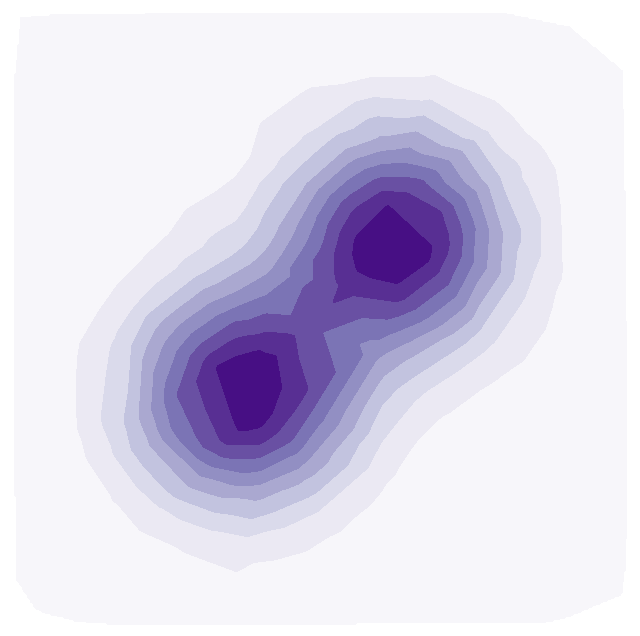

Source code (Python):
import warnings
warnings.filterwarnings("ignore")


import matplotlib.pyplot as plt

# 打印所有可用的颜色映射名称
print(plt.cm.datad.keys())


"""
这个是中间2个凸起，四周逐渐降低的形状
"""

# import numpy as np
# import matplotlib.pyplot as plt
#
# # 定义两个高斯函数的参数和网格
# x0, y0 = -0.42, -0.42
# x1, y1 = 0.42, 0.42
# sigma = 0.5
# amplitude = 2
#
# x = np.linspace(-2, 2, 400)
# y = np.linspace(-2, 2, 400)
# X, Y = np.meshgrid(x, y)
#
# Z1 = amplitude * np.exp(-((X - x0) ** 2 + (Y - y0) ** 2) / (2 * sigma ** 2))
# Z2 = amplitude * np.exp(-((X - x1) ** 2 + (Y - y1) ** 2) / (2 * sigma ** 2))
# Z = Z1 + Z2
#
# # 绘制填充等高线图，不显示网格和坐标轴
# custom_colors = ['white', '#CCE2E8', '#9DCBDD', '#7AAECE', '#638FB4']
# plt.figure(figsize=(8, 8))
# plt.contourf(X, Y, Z, 10, cmap='Blues')
# # plt.contourf(X, Y, Z, 4, colors=custom_colors)
# plt.gca().xaxis.set_visible(False)
# plt.gca().yaxis.set_visible(False)
# plt.grid(False)
# #
# # # 显示图形
# plt.show()
# # 保存图像，设置透明背景
# # plt.savefig('contour_plot_transparent.png', dpi=300, transparent=True, bbox_inches='tight', pad_inches=0)
#
# # 关闭图形，因为我们不需要显示它
# plt.close()




"""

这个是中间凸起1个，周围下降的 标准圆环图
"""

# #
# import numpy as np
# import matplotlib.pyplot as plt
#
# # 定义高斯函数的参数
# x0, y0 = 0, 0  # 高斯函数的中心
# sigma = 1.0  # 标准差，控制凸起的宽度
# amplitude = 1.0  # 振幅，控制凸起的高度
#
# # 创建x和y的网格
# x = np.linspace(-3 * sigma, 3 * sigma, 400)
# y = np.linspace(-3 * sigma, 3 * sigma, 400)
#
# X, Y = np.meshgrid(x, y)
#
# # 计算二维高斯函数
# Z = amplitude * np.exp(-((X - x0) ** 2 + (Y - y0) ** 2) / (2 * sigma ** 2))
#
# # 绘制等高线图
# plt.figure(figsize=(8, 8))
# contour_plot = plt.contourf(X, Y, Z, cmap='Oranges', levels=8)  # 使用20个等高线级别和'viridis'颜色映射
#
# # 添加颜色条（如果需要的话）
# # plt.colorbar(contour_plot)
#
# # 隐藏坐标轴
# plt.gca().xaxis.set_visible(False)
# plt.gca().yaxis.set_visible(False)
#
# # 设置背景为透明
# plt.gca().set_axis_off()
# plt.gca().set_facecolor('none')
#
# # 设置标题和坐标轴标签（如果需要的话）
# # plt.title('Gaussian Bump Contour Plot')
#
# # 保存图片到文件，背景透明
# # plt.savefig('gaussian_bump_contour.png', transparent=True)
#
# # 显示图形（如果需要的话）
# plt.show()
#
# # 关闭图形对象，释放内存
# plt.close()


"""
这个是我参考B站的例子
"""

# import matplotlib. pyplot as plt
# import numpy as np
# import matplotlib.tri as tri
#
# np. random.seed (19680801)
# x = np.random.uniform(-2, 2, 200)
# y = np.random.uniform(-2, 2, 200)
# z = x*np.exp(-x**2-y**2)
#
# f = plt.figure(dpi=200)
# ax1 = f.subplots()
# xi = np.linspace(-2.1,2.1, 100)
# yi = np.linspace(-2.1,2.1, 100)
# Xi,Yi = np.meshgrid(xi, yi)
# triang = tri.Triangulation(x, y)
# interpolator = tri.LinearTriInterpolator (triang, z)
# zi = interpolator(Xi, Yi)
# ax1.contour(xi, yi, zi, levels=14, linewidths=0.5, colors="k")
# ax1.contourf(xi, yi, zi, levels=14, cmap="RdBu_r" )
# plt.show()



"""
这个是形态各异的，中间凸起，周围下降的图形，可以修改随机种子
"""
#
# import numpy as np
# import matplotlib.pyplot as plt
# import matplotlib.tri as tri
#
# # 定义高斯函数的参数
# x0, y0 = 0, 0  # 高斯函数的中心
# sigma = 1.0  # 标准差，控制凸起的宽度
# amplitude = 1.0  # 振幅，控制凸起的高度
#
# np. random.seed (8691)
# # np. random.seed (20)
# x = np.random.uniform(-3 * sigma, 3 * sigma, 400)
# y = np.random.uniform(-3 * sigma, 3 * sigma, 400)
#
# z = amplitude * np.exp(-((x - x0) ** 2 + (y - y0) ** 2) / (2 * sigma ** 2))
# triang = tri.Triangulation(x, y)
# interpolator = tri.LinearTriInterpolator (triang, z)
#
# xi = np.linspace(-3 * sigma, 3 * sigma, 400)
# yi = np.linspace(-3 * sigma, 3 * sigma, 400)
#
# Xi,Yi = np.meshgrid(xi, yi)
#
# zi = interpolator(Xi, Yi)
# X,Y,Z = Xi, Yi, zi
#
#
# # 绘制等高线图
# plt.figure(figsize=(8, 6))
# contour_plot = plt.contourf(X, Y, Z, cmap='Greens', levels=10)  # 使用20个等高线级别和'viridis'颜色映射
#
# # 添加颜色条（如果需要的话）
# # plt.colorbar(contour_plot)
#
# # 隐藏坐标轴
# plt.gca().xaxis.set_visible(True)
# plt.gca().yaxis.set_visible(True)
# plt.gca().set_axis_off()
# plt.gca().set_facecolor('none')
#
# # 设置标题和坐标轴标签（如果需要的话）
# # plt.title('Gaussian Bump Contour Plot')
#
# # 保存图片到文件，背景透明
# plt.savefig('contour_plot_transparent.png', dpi=300, transparent=True, bbox_inches='tight', pad_inches=0)
#
# # 显示图形（如果需要的话）
# # plt.show()
#
# # 关闭图形对象，释放内存
# plt.close()



"""
这是不规则的的，中间2个凸起，周围下降
"""



import numpy as np
import matplotlib.pyplot as plt
import matplotlib.tri as tri

# 定义两个高斯函数的参数和网格
x0, y0 = -0.5, -0.5
x1, y1 = 0.5, 0.5
sigma = 0.5
amplitude = 2

# x = np.linspace(-2 , 2 , 400)
# y = np.linspace(-2 , 2 , 400)
# X, Y = np.meshgrid(x, y)

np. random.seed (99997)
# np. random.seed (99999)
# np. random.seed (99998)
x = np.random.uniform(-2 , 2 , 400)
y = np.random.uniform(-2 , 2 , 400)
Z1 = amplitude * np.exp(-((x - x0) ** 2 + (y - y0) ** 2) / (2 * sigma ** 2))
Z2 = amplitude * np.exp(-((x - x1) ** 2 + (y - y1) ** 2) / (2 * sigma ** 2))
Z = Z1 + Z2
triang = tri.Triangulation(x, y)
interpolator = tri.LinearTriInterpolator (triang, Z)

xi = np.linspace(-2 , 2 , 400)
yi = np.linspace(-2 , 2 , 400)
Xi,Yi = np.meshgrid(xi, yi)

zi = interpolator(Xi, Yi)
X,Y,Z = Xi, Yi, zi


# 绘制填充等高线图，不显示网格和坐标轴
custom_colors = ['white', '#CCE2E8', '#9DCBDD', '#7AAECE', '#638FB4']
plt.figure(figsize=(8, 8))
plt.contourf(X, Y, Z, 10, cmap='Purples')
# plt.contourf(X, Y, Z, 4, colors=custom_colors)
plt.gca().xaxis.set_visible(False)
plt.gca().yaxis.set_visible(False)
plt.grid(False)
#
# # 显示图形
# 设置背景为透明
plt.gca().set_axis_off()
plt.gca().set_facecolor('none')
plt.show()
# 保存图像，设置透明背景
# plt.savefig('contour_plot_transparent.png', dpi=300, transparent=True, bbox_inches='tight', pad_inches=0)
#
# 关闭图形，因为我们不需要显示它
plt.close()
